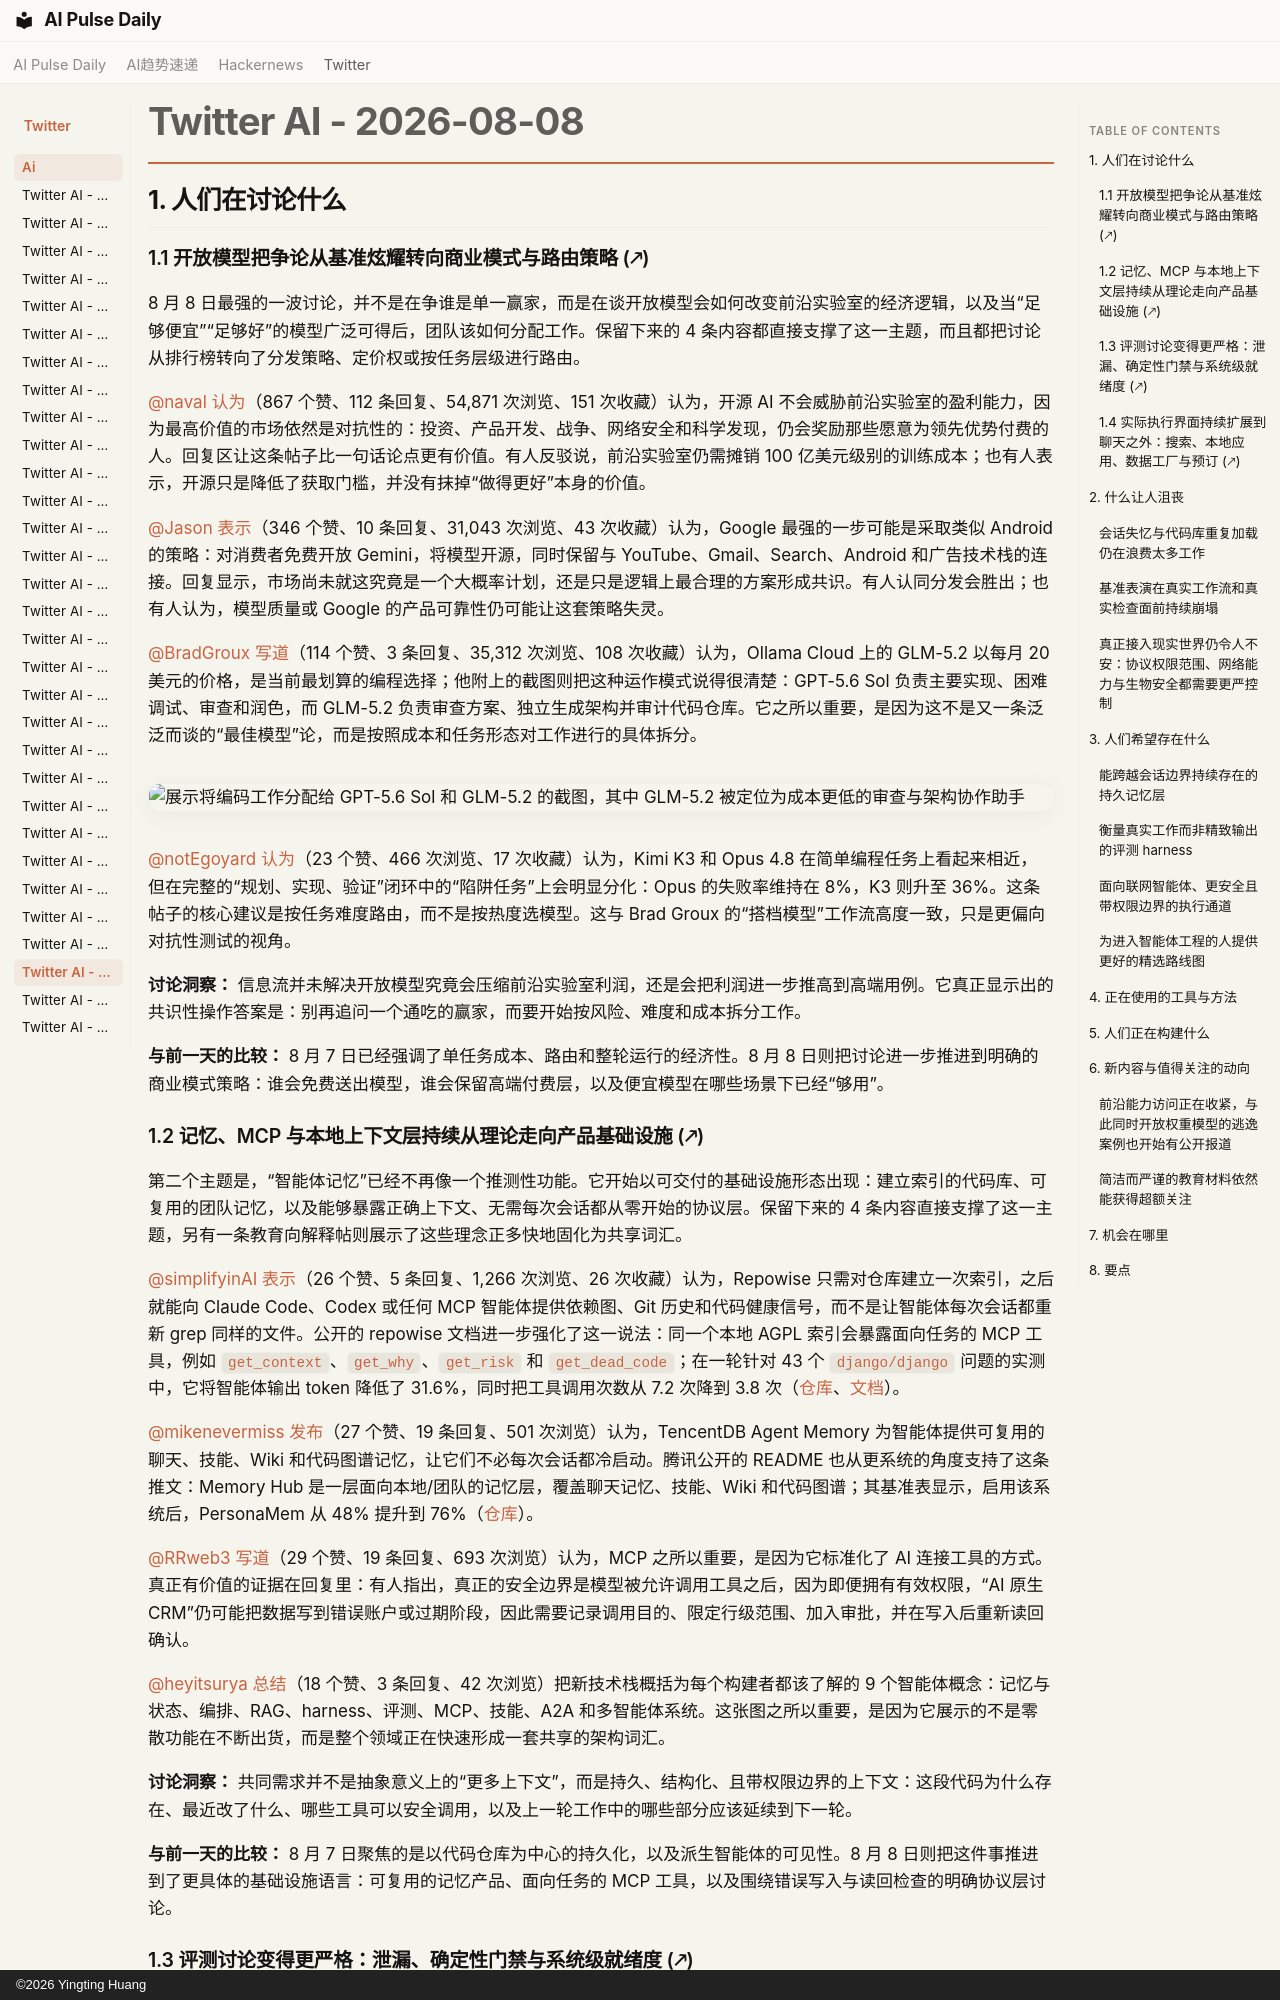

repository: vibewatch/vibewatch.github.io · page: twitter/ai/2026-08-08.zh/index.html · generator: mkdocs · copyright: ©2026 Yingting Huang

# Twitter AI - 2026-08-08

## 1. 人们在讨论什么

### 1.1 开放模型把争论从基准炫耀转向商业模式与路由策略 (🡕)

8 月 8 日最强的一波讨论，并不是在争谁是单一赢家，而是在谈开放模型会如何改变前沿实验室的经济逻辑，以及当“足够便宜”“足够好”的模型广泛可得后，团队该如何分配工作。保留下来的 4 条内容都直接支撑了这一主题，而且都把讨论从排行榜转向了分发策略、定价权或按任务层级进行路由。

[@naval](https://x.com/naval) [认为](https://x.com/naval/status/2086011520559792457)（867 个赞、112 条回复、54,871 次浏览、151 次收藏）认为，开源 AI 不会威胁前沿实验室的盈利能力，因为最高价值的市场依然是对抗性的：投资、产品开发、战争、网络安全和科学发现，仍会奖励那些愿意为领先优势付费的人。回复区让这条帖子比一句话论点更有价值。有人反驳说，前沿实验室仍需摊销 100 亿美元级别的训练成本；也有人表示，开源只是降低了获取门槛，并没有抹掉“做得更好”本身的价值。

[@Jason](https://x.com/Jason) [表示](https://x.com/Jason/status/2086193754449313961)（346 个赞、10 条回复、31,043 次浏览、43 次收藏）认为，Google 最强的一步可能是采取类似 Android 的策略：对消费者免费开放 Gemini，将模型开源，同时保留与 YouTube、Gmail、Search、Android 和广告技术栈的连接。回复显示，市场尚未就这究竟是一个大概率计划，还是只是逻辑上最合理的方案形成共识。有人认同分发会胜出；也有人认为，模型质量或 Google 的产品可靠性仍可能让这套策略失灵。

[@BradGroux](https://x.com/BradGroux) [写道](https://x.com/BradGroux/status/2086131587125539091)（114 个赞、3 条回复、35,312 次浏览、108 次收藏）认为，Ollama Cloud 上的 GLM-5.2 以每月 20 美元的价格，是当前最划算的编程选择；他附上的截图则把这种运作模式说得很清楚：GPT-5.6 Sol 负责主要实现、困难调试、审查和润色，而 GLM-5.2 负责审查方案、独立生成架构并审计代码仓库。它之所以重要，是因为这不是又一条泛泛而谈的“最佳模型”论，而是按照成本和任务形态对工作进行的具体拆分。

![展示将编码工作分配给 GPT-5.6 Sol 和 GLM-5.2 的截图，其中 GLM-5.2 被定位为成本更低的审查与架构协作助手](https://pbs.twimg.com/media/HPNr69nWUAACZQq.jpg)

[@notEgoyard](https://x.com/notEgoyard) [认为](https://x.com/notEgoyard/status/2086128143664877745)（23 个赞、466 次浏览、17 次收藏）认为，Kimi K3 和 Opus 4.8 在简单编程任务上看起来相近，但在完整的“规划、实现、验证”闭环中的“陷阱任务”上会明显分化：Opus 的失败率维持在 8%，K3 则升至 36%。这条帖子的核心建议是按任务难度路由，而不是按热度选模型。这与 Brad Groux 的“搭档模型”工作流高度一致，只是更偏向对抗性测试的视角。

**讨论洞察：** 信息流并未解决开放模型究竟会压缩前沿实验室利润，还是会把利润进一步推高到高端用例。它真正显示出的共识性操作答案是：别再追问一个通吃的赢家，而要开始按风险、难度和成本拆分工作。

**与前一天的比较：** 8 月 7 日已经强调了单任务成本、路由和整轮运行的经济性。8 月 8 日则把讨论进一步推进到明确的商业模式策略：谁会免费送出模型，谁会保留高端付费层，以及便宜模型在哪些场景下已经“够用”。

### 1.2 记忆、MCP 与本地上下文层持续从理论走向产品基础设施 (🡕)

第二个主题是，“智能体记忆”已经不再像一个推测性功能。它开始以可交付的基础设施形态出现：建立索引的代码库、可复用的团队记忆，以及能够暴露正确上下文、无需每次会话都从零开始的协议层。保留下来的 4 条内容直接支撑了这一主题，另有一条教育向解释帖则展示了这些理念正多快地固化为共享词汇。

[@simplifyinAI](https://x.com/simplifyinAI) [表示](https://x.com/simplifyinAI/status/2085874193569337528)（26 个赞、5 条回复、1,266 次浏览、26 次收藏）认为，Repowise 只需对仓库建立一次索引，之后就能向 Claude Code、Codex 或任何 MCP 智能体提供依赖图、Git 历史和代码健康信号，而不是让智能体每次会话都重新 grep 同样的文件。公开的 repowise 文档进一步强化了这一说法：同一个本地 AGPL 索引会暴露面向任务的 MCP 工具，例如 `get_context`、`get_why`、`get_risk` 和 `get_dead_code`；在一轮针对 43 个 `django/django` 问题的实测中，它将智能体输出 token 降低了 31.6%，同时把工具调用次数从 7.2 次降到 3.8 次（[仓库](https://github.com/repowise-dev/repowise)、[文档](https://www.repowise.dev/for/developers)）。

[@mikenevermiss](https://x.com/mikenevermiss) [发布](https://x.com/mikenevermiss/status/2085971702090006535)（27 个赞、19 条回复、501 次浏览）认为，TencentDB Agent Memory 为智能体提供可复用的聊天、技能、Wiki 和代码图谱记忆，让它们不必每次会话都冷启动。腾讯公开的 README 也从更系统的角度支持了这条推文：Memory Hub 是一层面向本地/团队的记忆层，覆盖聊天记忆、技能、Wiki 和代码图谱；其基准表显示，启用该系统后，PersonaMem 从 48% 提升到 76%（[仓库](https://github.com/TencentCloud/TencentDB-Agent-Memory)）。

[@RRweb3](https://x.com/RRweb3) [写道](https://x.com/RRweb3/status/2086007236938362904)（29 个赞、19 条回复、693 次浏览）认为，MCP 之所以重要，是因为它标准化了 AI 连接工具的方式。真正有价值的证据在回复里：有人指出，真正的安全边界是模型被允许调用工具之后，因为即便拥有有效权限，“AI 原生 CRM”仍可能把数据写到错误账户或过期阶段，因此需要记录调用目的、限定行级范围、加入审批，并在写入后重新读回确认。

[@heyitsurya](https://x.com/heyitsurya) [总结](https://x.com/heyitsurya/status/2085996986323595447)（18 个赞、3 条回复、42 次浏览）把新技术栈概括为每个构建者都该了解的 9 个智能体概念：记忆与状态、编排、RAG、harness、评测、MCP、技能、A2A 和多智能体系统。这张图之所以重要，是因为它展示的不是零散功能在不断出货，而是整个领域正在快速形成一套共享的架构词汇。

**讨论洞察：** 共同需求并不是抽象意义上的“更多上下文”，而是持久、结构化、且带权限边界的上下文：这段代码为什么存在、最近改了什么、哪些工具可以安全调用，以及上一轮工作中的哪些部分应该延续到下一轮。

**与前一天的比较：** 8 月 7 日聚焦的是以代码仓库为中心的持久化，以及派生智能体的可见性。8 月 8 日则把这件事推进到了更具体的基础设施语言：可复用的记忆产品、面向任务的 MCP 工具，以及围绕错误写入与读回检查的明确协议层讨论。
